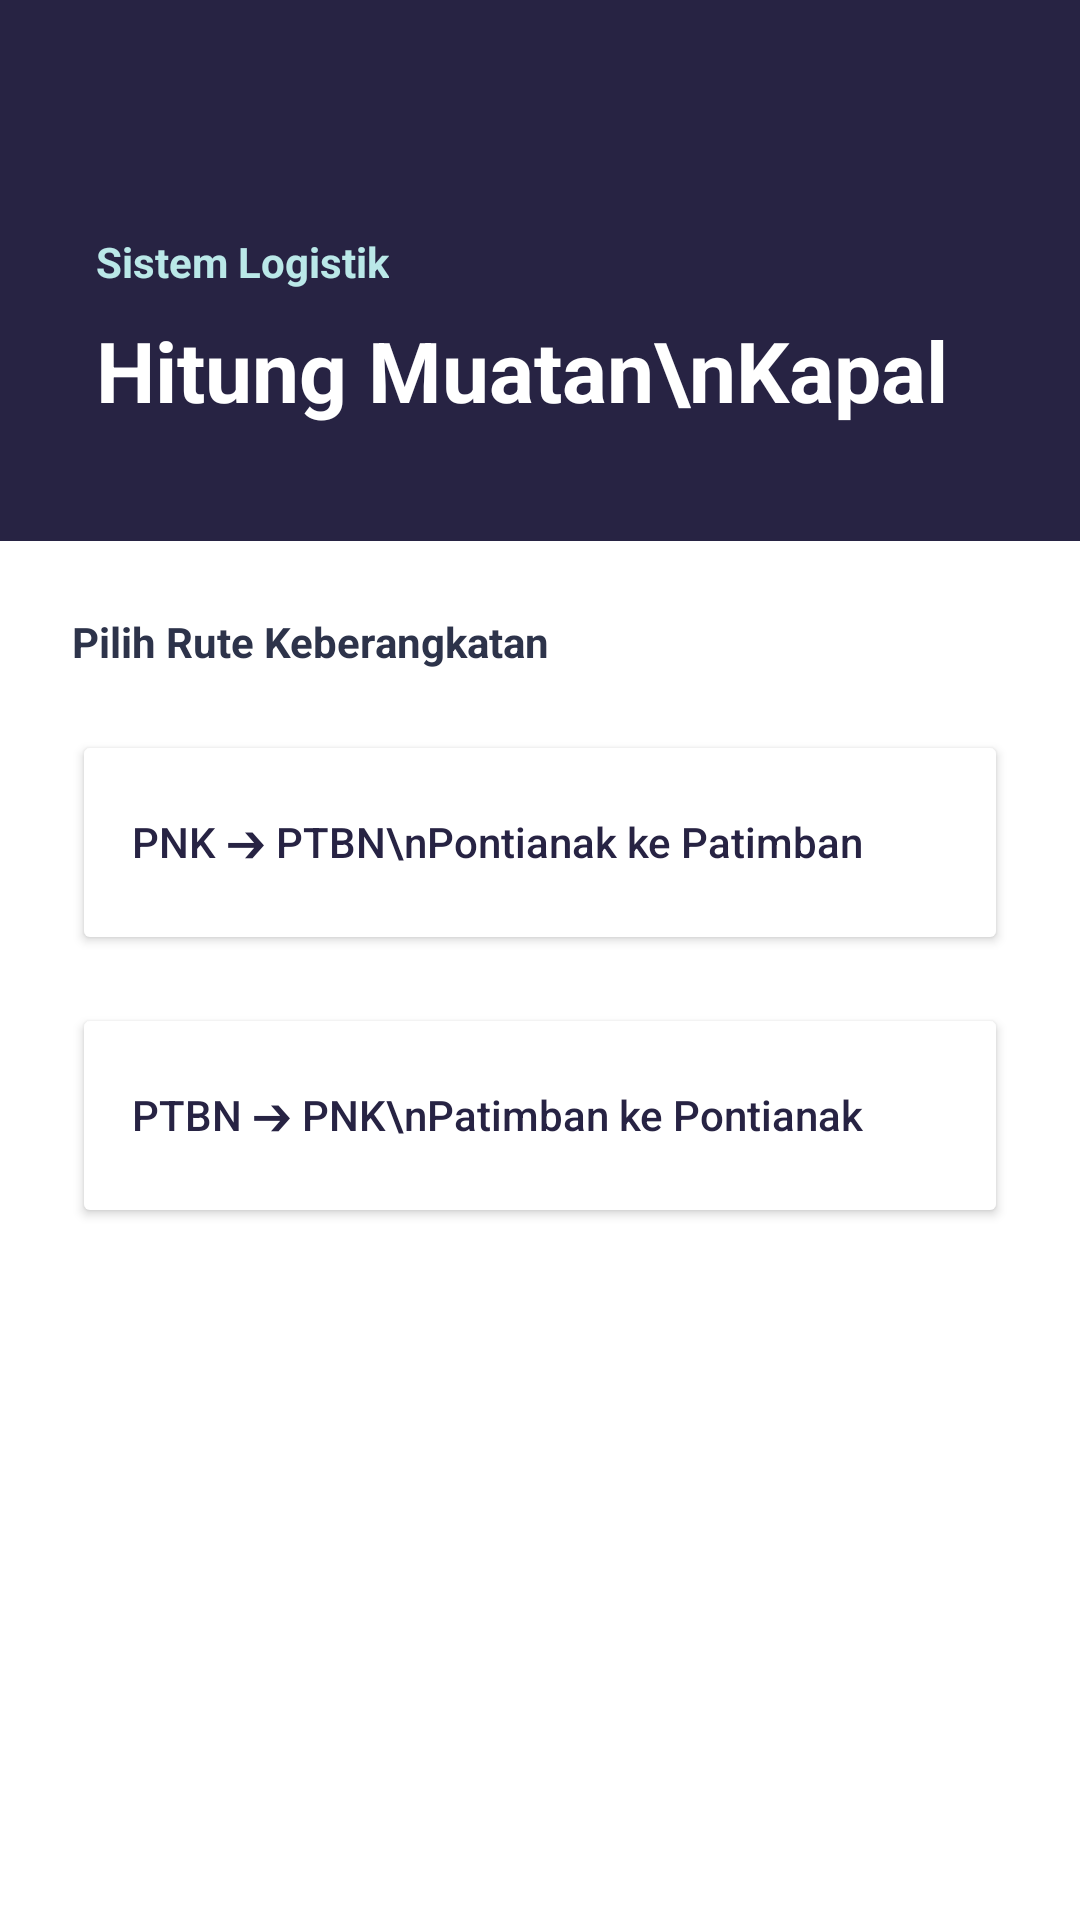

Android layout source for this screen:
<!-- AndroidManifest.xml: activity theme Theme.HitungMuatanKapal -->
<!-- res/layout/activity_main.xml -->
<?xml version="1.0" encoding="utf-8"?>
<LinearLayout xmlns:android="http://schemas.android.com/apk/res/android"
    xmlns:app="http://schemas.android.com/apk/res-auto"
    android:layout_width="match_parent"
    android:layout_height="match_parent"
    android:orientation="vertical"
    android:background="#F8F9FA">

    <LinearLayout
        android:layout_width="match_parent"
        android:layout_height="220dp"
        android:background="#272343"
        android:orientation="vertical"
        android:padding="32dp"
        android:gravity="center_vertical">
        <TextView
            android:layout_width="wrap_content"
            android:layout_height="wrap_content"
            android:text="Sistem Logistik"
            android:textColor="#BAE8E8"
            android:textSize="14sp"
            android:textStyle="bold" />
        <TextView
            android:layout_width="wrap_content"
            android:layout_height="wrap_content"
            android:text="Hitung Muatan\nKapal"
            android:textColor="#FFFFFF"
            android:textSize="28sp"
            android:textStyle="bold"
            android:layout_marginTop="8dp" />
    </LinearLayout>

    <LinearLayout
        android:layout_width="match_parent"
        android:layout_height="match_parent"
        android:layout_marginTop="-40dp"
        android:background="@android:color/white"
        android:orientation="vertical"
        android:padding="24dp">

        <TextView
            android:layout_width="wrap_content"
            android:layout_height="wrap_content"
            android:text="Pilih Rute Keberangkatan"
            android:textColor="#2D334A"
            android:textStyle="bold"
            android:layout_marginBottom="20dp" />

        <Button
            android:id="@+id/btnPNKPTBN"
            android:layout_width="match_parent"
            android:layout_height="75dp"
            android:layout_marginBottom="16dp"
            android:text="PNK ➔ PTBN\nPontianak ke Patimban"
            android:backgroundTint="#FFFFFF"
            android:textColor="#272343"
            android:textAllCaps="false"
            android:gravity="center_vertical|start"
            android:paddingStart="20dp"
            app:strokeWidth="1dp"
            app:strokeColor="#E0E0E0"
            app:cornerRadius="16dp"/>

        <Button
            android:id="@+id/btnPTBNPNK"
            android:layout_width="match_parent"
            android:layout_height="75dp"
            android:text="PTBN ➔ PNK\nPatimban ke Pontianak"
            android:backgroundTint="#FFFFFF"
            android:textColor="#272343"
            android:textAllCaps="false"
            android:gravity="center_vertical|start"
            android:paddingStart="20dp"
            app:strokeWidth="1dp"
            app:strokeColor="#E0E0E0"
            app:cornerRadius="16dp"/>

    </LinearLayout>
</LinearLayout>
<!-- resources referenced by this layout -->
<resources>
  <style name="Theme.HitungMuatanKapal" parent="Theme.MaterialComponents.Light.NoActionBar">
  
          <item name="colorPrimary">#272343</item>
          <item name="colorPrimaryVariant">#2d334a</item>
          <item name="colorOnPrimary">#FFFFFF</item>
  
          <item name="colorSecondary">#ffd803</item>
          <item name="colorSecondaryVariant">#ffca03</item>
          <item name="colorOnSecondary">#272343</item>
  
          <item name="android:statusBarColor">#272343</item>
  
          <item name="android:windowBackground">#F8F9FA</item>
      </style>
</resources>
